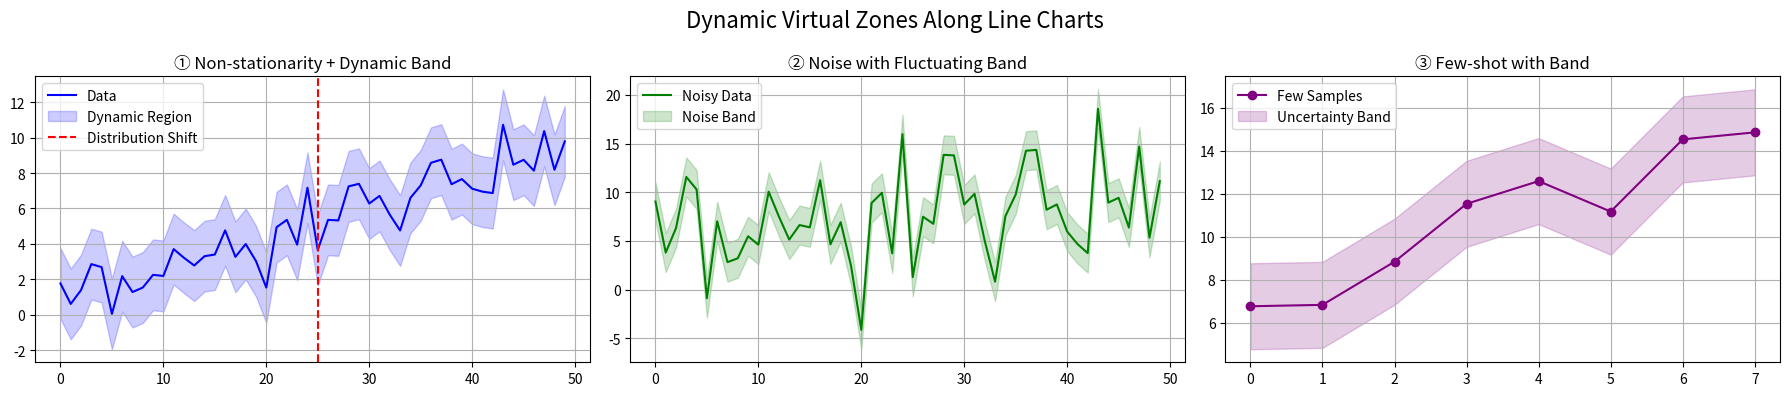

The matplotlib source for this figure:
import numpy as np
import matplotlib.pyplot as plt

def generate_data_with_band(T, shift=0, noise_level=1, seed=0):
    np.random.seed(seed)
    mean_trend = np.linspace(0, 10, T) + shift
    noise = np.random.normal(0, noise_level, T)
    data = mean_trend + noise

    # 为每个点生成上下边界 ± std 或固定范围
    band_width = 2.0
    upper = data + band_width
    lower = data - band_width
    return data, upper, lower

# 设置图像
fig, axs = plt.subplots(1, 3, figsize=(18, 4))
T1, T2, T3 = 50, 50, 8  # 小样本保持 8

# 图① 非稳定性（含动态带）
x = np.arange(T1)
y1, upper1, lower1 = generate_data_with_band(T1, shift=0)
axs[0].plot(x, y1, label='Data', color='blue')
axs[0].fill_between(x, lower1, upper1, color='blue', alpha=0.2, label='Dynamic Region')
axs[0].axvline(x=T1//2, color='red', linestyle='--', label='Distribution Shift')
axs[0].set_title("① Non-stationarity + Dynamic Band")
axs[0].legend()
axs[0].grid(True)

# 图② 噪声（噪声更强，虚区间更宽）
y2, upper2, lower2 = generate_data_with_band(T2, shift=2, noise_level=4)
axs[1].plot(x, y2, label='Noisy Data', color='green')
axs[1].fill_between(x, lower2, upper2, color='green', alpha=0.2, label='Noise Band')
axs[1].set_title("② Noise with Fluctuating Band")
axs[1].legend()
axs[1].grid(True)

# 图③ 小样本（更少数据，仍带动态带）
x3 = np.arange(T3)
y3, upper3, lower3 = generate_data_with_band(T3, shift=5)
axs[2].plot(x3, y3, label='Few Samples', color='purple', marker='o')
axs[2].fill_between(x3, lower3, upper3, color='purple', alpha=0.2, label='Uncertainty Band')
axs[2].set_title("③ Few-shot with Band")
axs[2].legend()
axs[2].grid(True)

plt.suptitle("Dynamic Virtual Zones Along Line Charts", fontsize=16)
plt.tight_layout()
plt.show()
